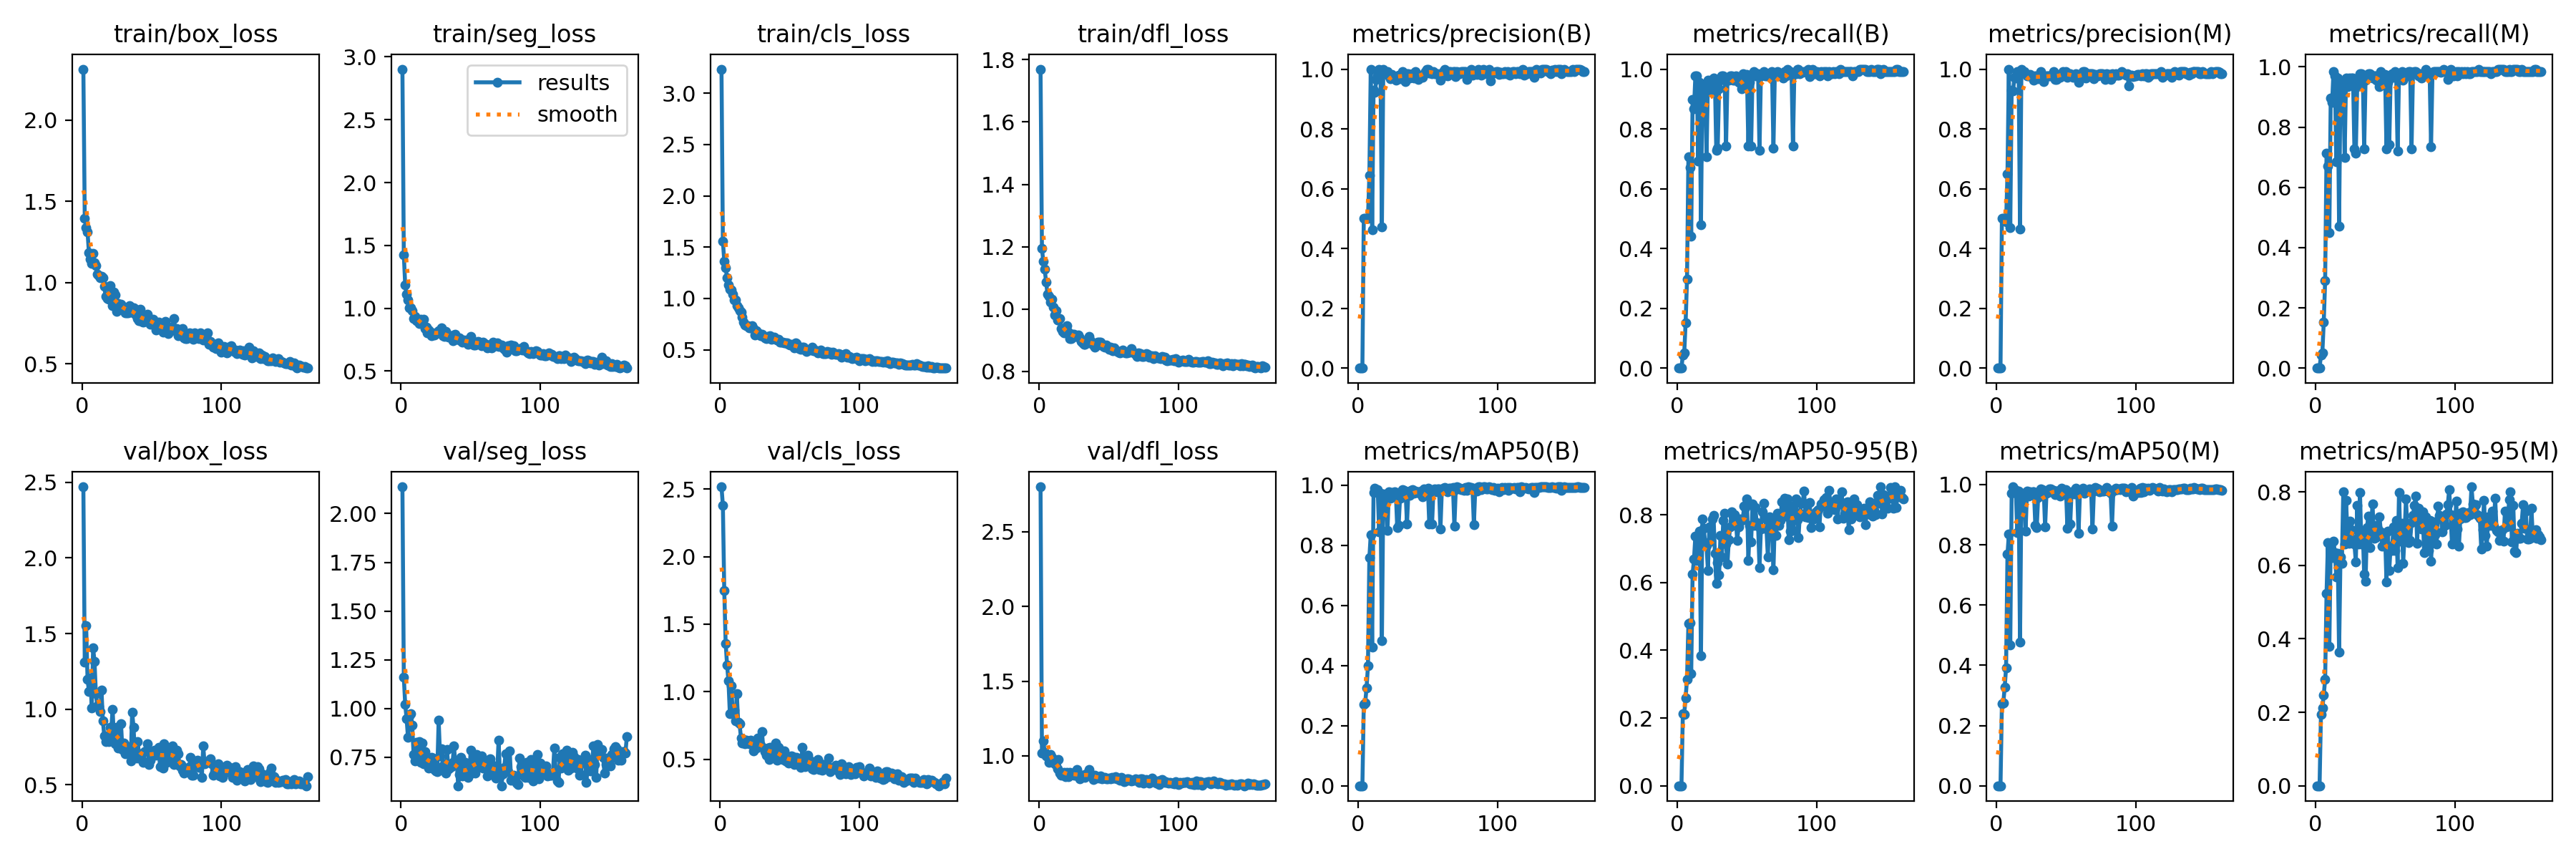

The data file committed next to this chart (first rows):
epoch, train/box_loss, train/seg_loss, train/cls_loss, train/dfl_loss, metrics/precision(B), metrics/recall(B), metrics/mAP50(B), metrics/mAP50-95(B), metrics/precision(M), metrics/recall(M), metrics/mAP50(M), metrics/mAP50-95(M), val/box_loss, val/seg_loss, val/cls_loss, val/dfl_loss, lr/pg0, lr/pg1, lr/pg2
1, 2.315, 2.903, 3.234, 1.77, 0, 0, 0, 0, 0, 0, 0, 0, 2.47, 2.138, 2.517, 2.801, 0.0002144, 0.0002144, 0.0002144
2, 1.398, 1.424, 1.56, 1.194, 0, 0, 0, 0, 0, 0, 0, 0, 1.309, 1.159, 2.38, 1.017, 0.000443, 0.000443, 0.000443
3, 1.339, 1.185, 1.363, 1.153, 0, 0, 0, 0, 0, 0, 0, 0, 1.551, 1.021, 1.746, 1.101, 0.0006715, 0.0006715, 0.0006715
4, 1.312, 1.11, 1.297, 1.127, 0.5, 0.04348, 0.2717, 0.2119, 0.5, 0.04348, 0.2717, 0.1945, 1.196, 0.9477, 1.359, 1.022, 0.0008998, 0.0008998, 0.0008998
5, 1.184, 1.069, 1.202, 1.086, 0.5, 0.05072, 0.2754, 0.2117, 0.5, 0.05072, 0.2754, 0.2125, 1.119, 0.8505, 1.199, 1.002, 0.001128, 0.001128, 0.001128
6, 1.145, 1.004, 1.133, 1.048, 0.5, 0.1522, 0.3261, 0.2602, 0.5, 0.1522, 0.3261, 0.2464, 1.209, 0.962, 1.082, 0.9929, 0.001355, 0.001355, 0.001355
7, 1.12, 1.005, 1.089, 1.041, 0.5, 0.2971, 0.3985, 0.3144, 0.4878, 0.2899, 0.3921, 0.2902, 1.01, 0.9745, 0.839, 0.9583, 0.001426, 0.001426, 0.001426
8, 1.178, 0.9828, 1.084, 1.024, 0.6438, 0.7065, 0.7593, 0.4796, 0.65, 0.7138, 0.7685, 0.5231, 1.404, 0.9156, 1.045, 1.012, 0.001426, 0.001426, 0.001426
9, 1.121, 0.9172, 1.041, 1.031, 1, 0.6703, 0.8351, 0.481, 1, 0.6703, 0.8351, 0.6623, 1.317, 0.7655, 0.8596, 0.9916, 0.001425, 0.001425, 0.001425
10, 1.107, 0.9347, 0.9886, 1.006, 0.4621, 0.442, 0.462, 0.3304, 0.4697, 0.4493, 0.4674, 0.3804, 1.101, 0.7303, 0.8608, 0.9634, 0.001423, 0.001423, 0.001423
11, 1.053, 0.9018, 0.9825, 0.9816, 0.9294, 0.8973, 0.9754, 0.6247, 0.9294, 0.8973, 0.9709, 0.6574, 1.021, 0.8279, 0.7815, 0.9473, 0.001422, 0.001422, 0.001422
12, 1.042, 0.895, 0.9325, 0.995, 0.9216, 0.8669, 0.9902, 0.6688, 0.9274, 0.8812, 0.9926, 0.6217, 1.016, 0.7619, 0.9834, 0.9703, 0.00142, 0.00142, 0.00142
13, 1.032, 0.8759, 0.9084, 0.9646, 0.9648, 0.9783, 0.9821, 0.7379, 0.9718, 0.9855, 0.9861, 0.6651, 0.9856, 0.8313, 0.7719, 0.9155, 0.001419, 0.001419, 0.001419
14, 1.038, 0.9112, 0.8803, 0.9649, 0.9783, 0.9783, 0.9848, 0.6649, 0.971, 0.971, 0.9811, 0.6357, 1.126, 0.7227, 0.7601, 0.9757, 0.001417, 0.001417, 0.001417
15, 1.029, 0.8854, 0.8637, 0.9698, 1, 0.692, 0.846, 0.7378, 0.9918, 0.6848, 0.8412, 0.5694, 0.9233, 0.8225, 0.6547, 0.8854, 0.001414, 0.001414, 0.001414
16, 0.9789, 0.9145, 0.8186, 0.9373, 0.9846, 0.9565, 0.974, 0.752, 0.9923, 0.9638, 0.978, 0.632, 0.8239, 0.7146, 0.6172, 0.8688, 0.001412, 0.001412, 0.001412
17, 0.9136, 0.8403, 0.7704, 0.9277, 0.4714, 0.4783, 0.4834, 0.3842, 0.4643, 0.471, 0.4774, 0.3644, 0.7847, 0.7776, 0.6485, 0.8798, 0.001409, 0.001409, 0.001409
18, 0.9004, 0.8482, 0.7441, 0.9244, 1, 0.9493, 0.9721, 0.788, 1, 0.9493, 0.9721, 0.623, 0.8256, 0.7356, 0.6144, 0.891, 0.001407, 0.001407, 0.001407
19, 0.8962, 0.8031, 0.7312, 0.9287, 0.9912, 0.9058, 0.9493, 0.7612, 0.9912, 0.9058, 0.9493, 0.6064, 0.7872, 0.7194, 0.6411, 0.8623, 0.001404, 0.001404, 0.001404
20, 0.9812, 0.8262, 0.7344, 0.9457, 0.9841, 0.942, 0.966, 0.7174, 0.9921, 0.9493, 0.9716, 0.7998, 0.8804, 0.6935, 0.6204, 0.8903, 0.001401, 0.001401, 0.001401
21, 0.9032, 0.8016, 0.7124, 0.9256, 0.9922, 0.7065, 0.8502, 0.7089, 0.9844, 0.6993, 0.8462, 0.6584, 0.8642, 0.7273, 0.6152, 0.8595, 0.001398, 0.001398, 0.001398
22, 0.86, 0.7834, 0.7165, 0.905, 0.9776, 0.9638, 0.9778, 0.6355, 0.9779, 0.9638, 0.9779, 0.7774, 0.9991, 0.7488, 0.6394, 0.8914, 0.001394, 0.001394, 0.001394
23, 0.9421, 0.8046, 0.7372, 0.9046, 0.9683, 0.9275, 0.9567, 0.7646, 0.9762, 0.9348, 0.961, 0.6862, 0.7875, 0.7462, 0.6218, 0.8853, 0.001391, 0.001391, 0.001391
24, 0.9245, 0.7867, 0.7047, 0.92, 0.9823, 0.9638, 0.9772, 0.723, 0.9823, 0.9638, 0.9772, 0.6593, 0.7734, 0.6862, 0.5637, 0.8739, 0.001387, 0.001387, 0.001387
25, 0.8235, 0.8005, 0.6439, 0.9196, 0.977, 0.9493, 0.9738, 0.7879, 0.977, 0.9493, 0.9738, 0.7213, 0.8807, 0.6787, 0.5924, 0.8693, 0.001383, 0.001383, 0.001383
26, 0.873, 0.8048, 0.6882, 0.912, 0.971, 0.971, 0.9792, 0.7988, 0.9705, 0.9638, 0.9755, 0.6966, 0.7426, 0.6748, 0.5842, 0.8716, 0.001379, 0.001379, 0.001379
27, 0.8554, 0.8203, 0.662, 0.9133, 0.9638, 0.9638, 0.9755, 0.6854, 0.9638, 0.9638, 0.9755, 0.6706, 0.7822, 0.9404, 0.6541, 0.907, 0.001375, 0.001375, 0.001375
28, 0.8678, 0.8036, 0.6592, 0.9162, 0.9783, 0.7283, 0.8595, 0.5982, 0.9783, 0.7283, 0.8635, 0.6588, 0.9058, 0.7553, 0.6057, 0.8774, 0.001371, 0.001371, 0.001371
29, 0.8563, 0.8462, 0.635, 0.908, 0.9786, 0.7355, 0.866, 0.6598, 0.9758, 0.7138, 0.8575, 0.6099, 0.733, 0.7948, 0.6018, 0.848, 0.001366, 0.001366, 0.001366
30, 0.8513, 0.7815, 0.6514, 0.8962, 0.9687, 0.9342, 0.9571, 0.622, 0.9687, 0.9342, 0.9571, 0.7626, 0.7741, 0.7063, 0.7062, 0.8699, 0.001362, 0.001362, 0.001362
31, 0.8155, 0.774, 0.6301, 0.8926, 0.9776, 0.9638, 0.9781, 0.7383, 0.9701, 0.9565, 0.9743, 0.6582, 0.7074, 0.6981, 0.5843, 0.8688, 0.001357, 0.001357, 0.001357
32, 0.8151, 0.8154, 0.6191, 0.887, 0.9925, 0.9783, 0.9859, 0.6764, 0.9925, 0.9783, 0.9859, 0.7977, 0.7493, 0.6692, 0.5535, 0.8728, 0.001352, 0.001352, 0.001352
33, 0.8136, 0.7766, 0.6068, 0.8859, 0.9783, 0.9783, 0.9835, 0.7842, 0.9783, 0.9783, 0.9835, 0.6592, 0.7253, 0.7896, 0.5301, 0.8565, 0.001347, 0.001347, 0.001347
34, 0.8596, 0.772, 0.6293, 0.8942, 0.9577, 0.971, 0.9804, 0.8042, 0.9577, 0.971, 0.9804, 0.6933, 0.7502, 0.692, 0.5846, 0.8813, 0.001342, 0.001342, 0.001342
35, 0.8168, 0.7816, 0.6223, 0.8905, 0.9857, 0.7428, 0.87, 0.7138, 0.9714, 0.7283, 0.8594, 0.5756, 0.6602, 0.6981, 0.496, 0.874, 0.001336, 0.001336, 0.001336
36, 0.8464, 0.7766, 0.6382, 0.9116, 0.9849, 0.9638, 0.9783, 0.6555, 0.9773, 0.9565, 0.9722, 0.5567, 0.9815, 0.7008, 0.587, 0.9102, 0.001331, 0.001331, 0.001331
37, 0.8466, 0.744, 0.6042, 0.898, 0.9706, 0.9638, 0.9659, 0.727, 0.9779, 0.971, 0.9744, 0.7035, 0.8808, 0.7224, 0.5788, 0.8677, 0.001325, 0.001325, 0.001325
38, 0.8043, 0.7855, 0.6063, 0.8884, 0.9783, 0.9783, 0.9839, 0.7638, 0.9783, 0.9783, 0.9851, 0.7349, 0.7022, 0.8072, 0.5365, 0.8603, 0.001319, 0.001319, 0.001319
39, 0.8005, 0.7931, 0.6218, 0.8839, 0.9837, 0.9783, 0.9865, 0.8093, 0.9776, 0.9783, 0.9861, 0.6483, 0.6768, 0.711, 0.5342, 0.8428, 0.001313, 0.001313, 0.001313
40, 0.7791, 0.7507, 0.6003, 0.8768, 0.9706, 0.9638, 0.9742, 0.7966, 0.9779, 0.971, 0.9805, 0.7006, 0.7854, 0.7261, 0.62, 0.8711, 0.001307, 0.001307, 0.001307
41, 0.7669, 0.753, 0.597, 0.8813, 0.9923, 0.9628, 0.9813, 0.801, 0.9923, 0.9628, 0.9813, 0.7679, 0.691, 0.6036, 0.4906, 0.8491, 0.0013, 0.0013, 0.0013
42, 0.8385, 0.7653, 0.5996, 0.8951, 0.9729, 0.9783, 0.9768, 0.7865, 0.9657, 0.971, 0.9671, 0.6738, 0.7054, 0.6617, 0.5896, 0.8568, 0.001294, 0.001294, 0.001294
43, 0.7607, 0.7437, 0.5721, 0.8937, 0.9643, 0.971, 0.9792, 0.725, 0.9643, 0.971, 0.9792, 0.6759, 0.6653, 0.7503, 0.5363, 0.8519, 0.001287, 0.001287, 0.001287
44, 0.7558, 0.733, 0.5755, 0.893, 0.9773, 0.9565, 0.9738, 0.764, 0.9773, 0.9565, 0.9738, 0.7093, 0.6489, 0.6533, 0.5054, 0.8645, 0.001281, 0.001281, 0.001281
45, 0.7611, 0.7465, 0.5708, 0.8881, 0.9779, 0.971, 0.981, 0.7872, 0.9779, 0.971, 0.981, 0.6989, 0.7185, 0.6597, 0.4969, 0.8442, 0.001274, 0.001274, 0.001274
46, 0.7901, 0.7422, 0.57, 0.8796, 0.9737, 0.9348, 0.961, 0.7829, 0.9737, 0.9348, 0.961, 0.7319, 0.7253, 0.7232, 0.5627, 0.8499, 0.001267, 0.001267, 0.001267
47, 0.8077, 0.7488, 0.568, 0.8785, 0.9855, 0.9855, 0.9878, 0.7874, 0.9855, 0.9855, 0.9878, 0.6909, 0.7695, 0.6584, 0.4864, 0.8573, 0.001259, 0.001259, 0.001259
48, 0.7646, 0.7128, 0.5649, 0.885, 0.9923, 0.961, 0.9819, 0.8256, 0.9923, 0.961, 0.9819, 0.6526, 0.6333, 0.6478, 0.4807, 0.848, 0.001252, 0.001252, 0.001252
49, 0.7435, 0.7239, 0.5519, 0.8779, 1, 0.9783, 0.9865, 0.8216, 0.9849, 0.9638, 0.9776, 0.6755, 0.6623, 0.6623, 0.4706, 0.847, 0.001245, 0.001245, 0.001245
50, 0.7591, 0.7742, 0.5427, 0.8702, 1, 0.9821, 0.99, 0.8464, 0.9925, 0.9748, 0.9829, 0.6844, 0.7174, 0.7869, 0.5065, 0.8495, 0.001237, 0.001237, 0.001237
51, 0.7741, 0.7368, 0.5541, 0.8775, 0.9876, 0.7428, 0.8706, 0.6645, 0.9732, 0.7283, 0.855, 0.5554, 0.7133, 0.6746, 0.5268, 0.8455, 0.00123, 0.00123, 0.00123
52, 0.7567, 0.7069, 0.5479, 0.8691, 0.9922, 0.9565, 0.9751, 0.7684, 0.9844, 0.9493, 0.9706, 0.6929, 0.727, 0.7298, 0.5165, 0.8558, 0.001222, 0.001222, 0.001222
53, 0.7097, 0.7086, 0.5196, 0.8654, 0.9857, 0.7428, 0.8704, 0.721, 0.9857, 0.7428, 0.8696, 0.5868, 0.6958, 0.6692, 0.4625, 0.8524, 0.001214, 0.001214, 0.001214
54, 0.7524, 0.7288, 0.564, 0.8764, 0.9925, 0.9783, 0.986, 0.8314, 0.9776, 0.9638, 0.9761, 0.653, 0.7253, 0.7628, 0.4999, 0.8492, 0.001206, 0.001206, 0.001206
55, 0.7582, 0.7358, 0.5586, 0.8671, 0.9857, 0.9928, 0.9876, 0.7691, 0.9714, 0.9783, 0.9751, 0.6397, 0.7475, 0.6992, 0.5114, 0.8597, 0.001198, 0.001198, 0.001198
56, 0.7228, 0.7318, 0.5171, 0.8665, 0.9853, 0.9783, 0.9778, 0.8211, 0.9779, 0.971, 0.9683, 0.7042, 0.6224, 0.7165, 0.4666, 0.8447, 0.001189, 0.001189, 0.001189
57, 0.7081, 0.7168, 0.508, 0.8624, 0.9855, 0.9855, 0.989, 0.7765, 0.9855, 0.9855, 0.989, 0.6412, 0.7149, 0.7449, 0.4651, 0.8464, 0.001181, 0.001181, 0.001181
58, 0.6948, 0.7015, 0.5072, 0.8587, 0.9786, 0.9855, 0.9888, 0.7676, 0.9807, 0.9638, 0.9801, 0.7219, 0.6107, 0.7554, 0.4375, 0.8373, 0.001172, 0.001172, 0.001172
59, 0.7426, 0.7304, 0.5283, 0.862, 0.9622, 0.7283, 0.8538, 0.6442, 0.9552, 0.721, 0.8388, 0.5948, 0.7731, 0.694, 0.5896, 0.8548, 0.001164, 0.001164, 0.001164
60, 0.7597, 0.7173, 0.5251, 0.8694, 0.9748, 0.9783, 0.9829, 0.7585, 0.9676, 0.971, 0.9759, 0.798, 0.7289, 0.7014, 0.497, 0.8471, 0.001155, 0.001155, 0.001155
... 102 more rows
